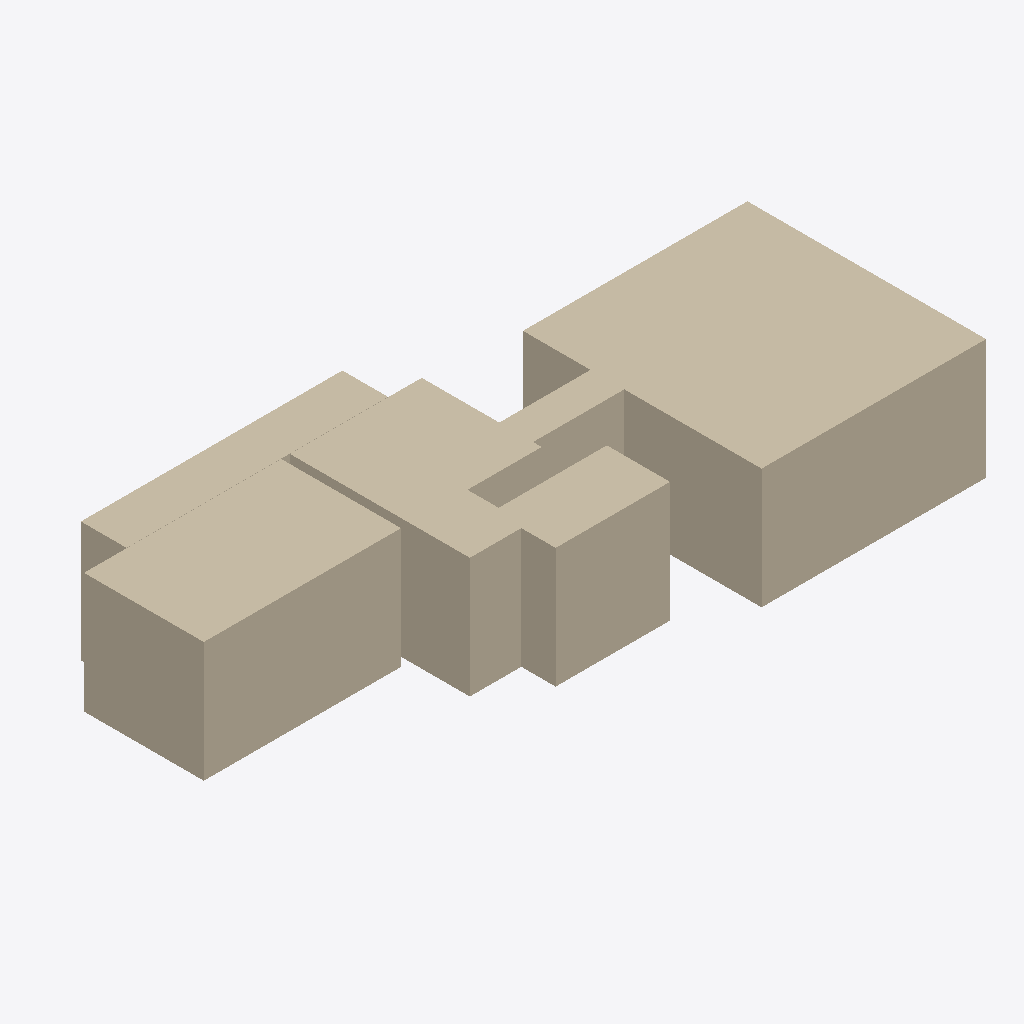
Isometric view of an IFC building model (IFC-SPF (STEP), schema IFC4, length unit metre), seen from the south-west, elements coloured by IFC class: 9 walls (beige).
Extent 15.2 m × 6.9 m × 2.8 m (x, y, z). Storeys (2): Floor 1 at 0.00 m; Floor 2 at 3.00 m. Elements (9): 9 IfcWall.

HEADER;
FILE_DESCRIPTION(('ViewDefinition[DesignTransferView]'),'2;1');
FILE_NAME('/dev/null','2026-06-22T20:02:44-04:00',(''),(''),'IfcOpenShell 0.8.5','IfcOpenShell 0.8.5','Nobody');
FILE_SCHEMA(('IFC4'));
ENDSEC;
DATA;
#1=IFCPROJECT('1OdFMk7PDEvx588is1Uhy3',$,'42 Heno St Unit 44',$,$,$,$,(#14),#9);
#2=IFCSITE('0Heo1qOFf0Ge8IsXdBTBDE',$,'42 Heno St',$,$,$,$,$,$,$,$,$,$,$);
#3=IFCBUILDING('3BeTqH3C967h6LTImI9LSh',$,'42 Heno St Unit 44',$,$,$,$,$,$,$,$,$);
#4=IFCBUILDINGSTOREY('1X6FAfdiP3cP5E7mptkmvs',$,'Floor 1',$,$,#23,$,$,$,$);
#5=IFCBUILDINGSTOREY('11Q4I7ps58Oxm1FTw30ZPJ',$,'Floor 2',$,$,#28,$,$,$,$);
#108=IFCWALL('1K5Wbel8X2wA4RuHZ_hvLU',$,'Living',$,$,#120,#115,$,$);
#29=IFCWALL('3FluN$ihz2GPVEa7NlJMCy',$,'MasterBedroom',$,$,#42,#36,$,$);
#95=IFCWALL('2WQMBWGPP4JQ2Me8RNj95H',$,'Bath',$,$,#107,#102,$,$);
#43=IFCWALL('1PYp66yzL0bgUmtMoiP6dh',$,'Bedroom',$,$,#55,#50,$,$);
#69=IFCWALL('16WQINnVfDJRgG83jru4w1',$,'HallMid',$,$,#81,#76,$,$);
#56=IFCWALL('1Oz1f_qX52_BDw_SkoEJWa',$,'HallTop',$,$,#68,#63,$,$);
#82=IFCWALL('14LxtdLLfE3BJxSBk8HVdS',$,'HallRight',$,$,#94,#89,$,$);
#134=IFCWALL('0i1epAfxr7neJqoTKSb2iH',$,'Entry',$,$,#147,#141,$,$);
#121=IFCWALL('2VezdwNpb2BO3pa5Nax$Yf',$,'Foyer',$,$,#133,#128,$,$);
ENDSEC;
